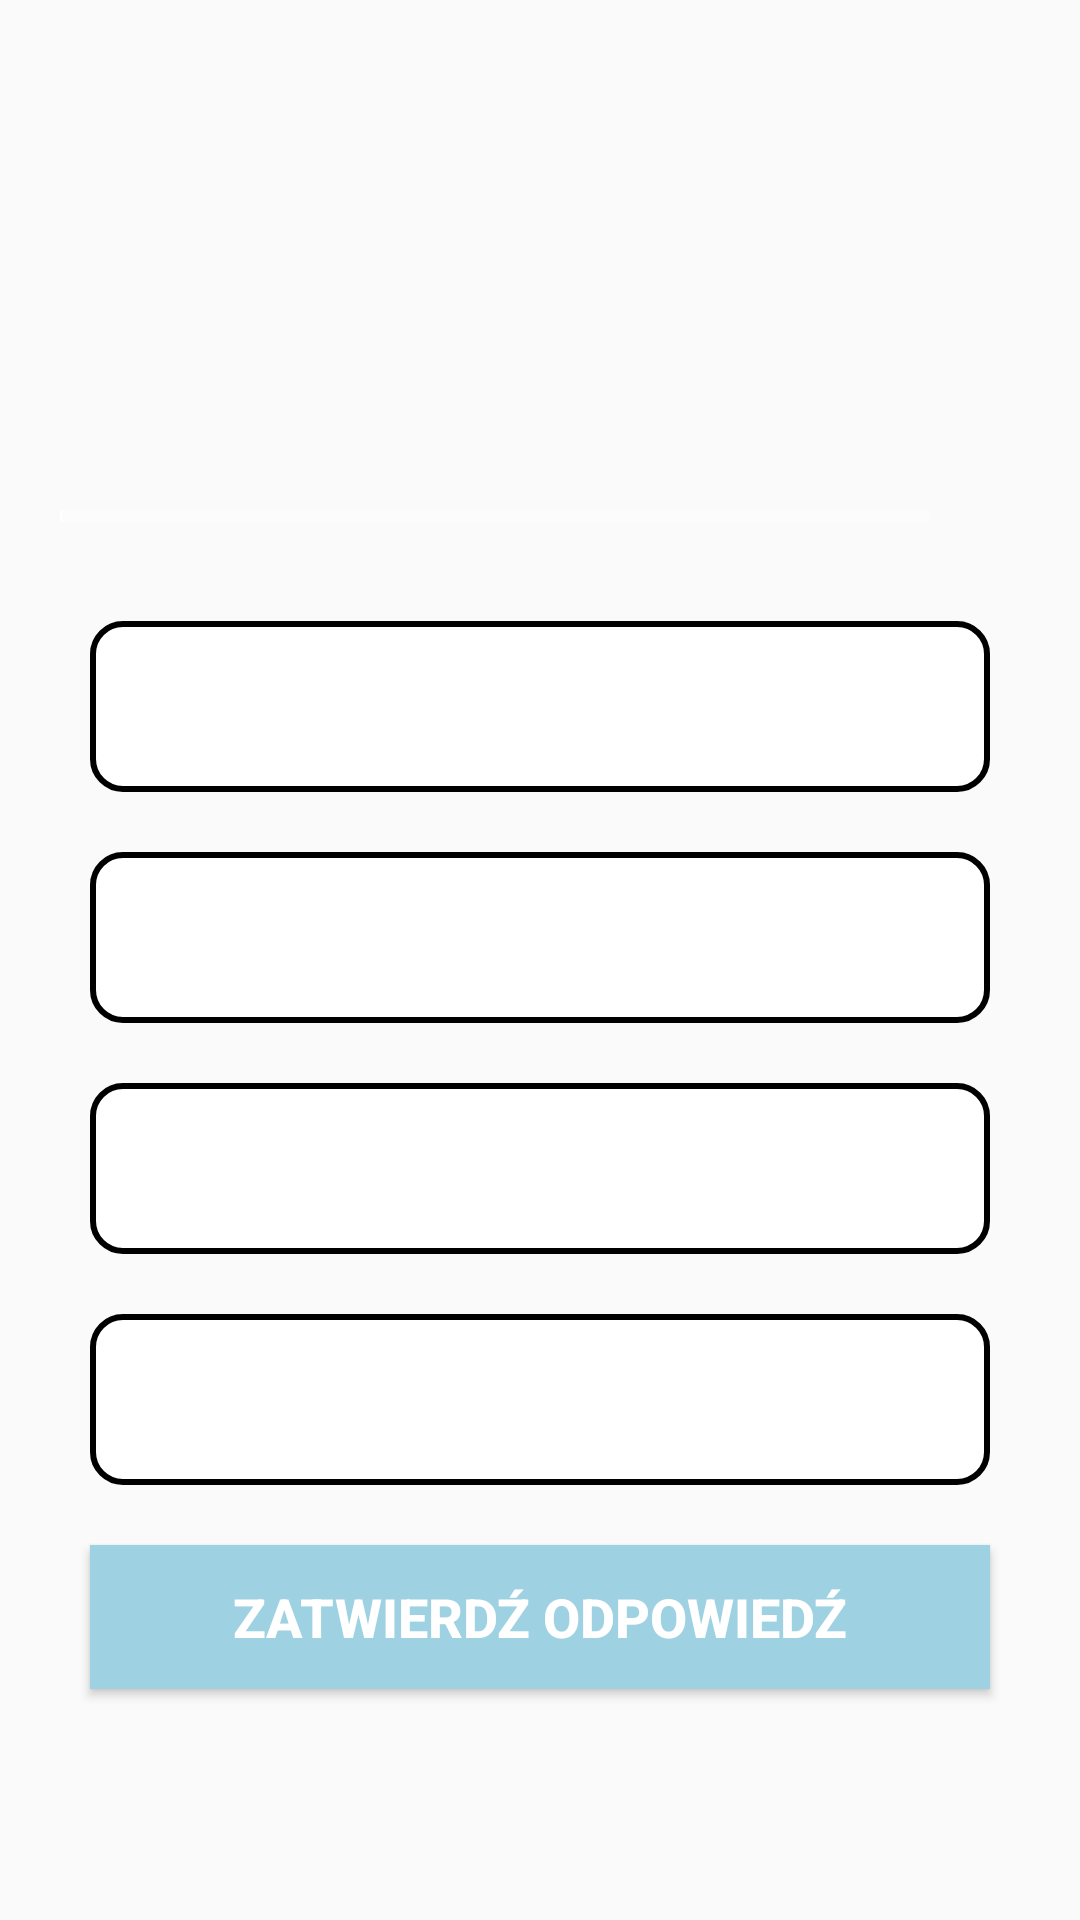

This screen was rendered from an Android layout file. Write that file and the resources it references.
<!-- AndroidManifest.xml: activity theme clearView -->
<!-- res/layout/activity_question.xml -->
<?xml version="1.0" encoding="utf-8"?>
<ScrollView xmlns:android="http://schemas.android.com/apk/res/android"
    xmlns:app="http://schemas.android.com/apk/res-auto"
    xmlns:tools="http://schemas.android.com/tools"
    android:layout_width="match_parent"
    android:layout_height="match_parent"
    android:background="@drawable/bcg"
    android:fillViewport="true"
    tools:context=".QuestionActivity">

    <LinearLayout
        android:layout_width="match_parent"
        android:layout_height="wrap_content"
        android:gravity="center"
        android:orientation="vertical"
        android:padding="20dp">

        <TextView
            android:id="@+id/question_text"
            android:layout_width="match_parent"
            android:layout_height="wrap_content"
            android:layout_margin="10dp"
            android:gravity="center"
            android:textColor="#000000"
            android:textSize="30sp" />

        <LinearLayout
            android:id="@+id/progress_bar_layout"
            android:layout_width="match_parent"
            android:layout_height="wrap_content"
            android:layout_marginTop="20dp"
            android:gravity="center_vertical"
            android:orientation="horizontal">

            <ProgressBar
                android:id="@+id/progress_bar"
                style="?android:attr/progressBarStyleHorizontal"
                android:layout_width="0dp"
                android:layout_height="wrap_content"
                android:layout_weight="1"
                android:indeterminate="false"
                android:max="2333"
                android:minHeight="50dp"
                android:progress="5"
                android:progressBackgroundTint="@color/white"
                android:progressTint="@color/white" />

            <TextView
                android:id="@+id/progress_text"
                android:layout_width="wrap_content"
                android:layout_height="wrap_content"
                android:gravity="center"
                android:padding="15dp"
                android:textColorHint="#000000"
                android:textSize="14sp"
                tools:text="0/10" />

        </LinearLayout>

        <TextView
            android:id="@+id/answer_one"
            android:layout_width="match_parent"
            android:layout_height="wrap_content"
            android:layout_margin="10dp"
            android:background="@drawable/answer_button"
            android:gravity="center"
            android:padding="15dp"
            android:textColor="@color/black"
            android:textColorHint="@color/white"
            android:textSize="20sp" />

        <TextView
            android:id="@+id/answer_two"
            android:layout_width="match_parent"
            android:layout_height="wrap_content"
            android:layout_margin="10dp"
            android:background="@drawable/answer_button"
            android:gravity="center"
            android:padding="15dp"
            android:textColor="@color/black"
            android:textColorHint="@color/white"
            android:textSize="20sp" />

        <TextView
            android:id="@+id/answer_three"
            android:layout_width="match_parent"
            android:layout_height="wrap_content"
            android:layout_margin="10dp"
            android:background="@drawable/answer_button"
            android:gravity="center"
            android:padding="15dp"
            android:textColor="@color/black"
            android:textColorHint="@color/white"
            android:textSize="20sp" />

        <TextView
            android:id="@+id/answer_four"
            android:layout_width="match_parent"
            android:layout_height="wrap_content"
            android:layout_margin="10dp"
            android:background="@drawable/answer_button"
            android:gravity="center"
            android:padding="15dp"
            android:textColor="@color/black"
            android:textColorHint="@color/white"
            android:textSize="20sp" />

        <Button
            android:id="@+id/btn_submit"
            android:layout_width="match_parent"
            android:layout_height="wrap_content"
            android:layout_margin="10dp"
            android:background="@color/lightBlue"
            android:text="@string/btn_submit_text"
            android:textColor="@color/white"
            android:textSize="18sp"
            android:textStyle="bold" />

    </LinearLayout>

</ScrollView>
<!-- resources referenced by this layout -->
<resources>
  <color name="black">#FF000000</color>
  <color name="lightBlue">#9ed1e1</color>
  <color name="white">#FFFFFFFF</color>
  <!-- drawable answer_button (drawable) -->
  <?xml version="1.0" encoding="utf-8"?>
  <shape xmlns:android="http://schemas.android.com/apk/res/android"
      android:shape="rectangle">
  
      <stroke
          android:width="2dp"
          android:color="@color/black" />
  
      <solid android:color="@color/white" />
  
      <corners android:radius="10dp" />
  
  </shape>
  <string name="btn_submit_text">Zatwierdź odpowiedź</string>
  <style name="clearView" parent="Theme.AppCompat.Light.NoActionBar">
          <item name="colorPrimary">@color/purple_500</item>
          <item name="colorPrimaryVariant">@color/purple_700</item>
          <item name="colorOnPrimary">@color/white</item>
      </style>
  <color name="purple_500">#FF6200EE</color>
  <color name="purple_700">#FF3700B3</color>
</resources>
